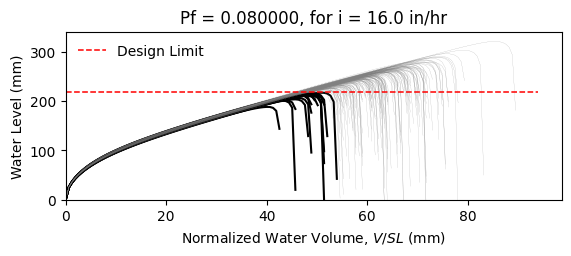

Values plotted in this chart, from the file beside it:
W10X17, L = 360.0 in, slope = 0.020833333333333332 in/in, dead load = 6.944444444444444e-05 kip/in…
zwlim AISC Appendix 2, zwlim DAMP, zwlim Proposed for ASCE 7, zwlim Neglect Ponding, dhnom Denver, dhnom New York, dhnom New Orleans, dh Denver, dh New York, dh New Orleans, dmax
7.884, 6.782, 7.033, 9.579, 1.381, 1.381, 1.381, 3.212, 3.212, 3.212, 10.25, Safe, 
7.884, 6.782, 7.033, 9.579, 1.381, 1.381, 1.381, 3.212, 3.212, 3.212, 9.2, Safe, 
7.884, 6.782, 7.033, 9.579, 1.381, 1.381, 1.381, 3.212, 3.212, 3.212, 9.052, Safe, 
7.884, 6.782, 7.033, 9.579, 1.381, 1.381, 1.381, 3.212, 3.212, 3.212, 10.5, Safe, 
7.884, 6.782, 7.033, 9.579, 1.381, 1.381, 1.381, 3.212, 3.212, 3.212, 8.544, Fail, 
7.884, 6.782, 7.033, 9.579, 1.381, 1.381, 1.381, 3.212, 3.212, 3.212, 12.65, Safe, 
7.884, 6.782, 7.033, 9.579, 1.381, 1.381, 1.381, 3.212, 3.212, 3.212, 9.686, Safe, 
7.884, 6.782, 7.033, 9.579, 1.381, 1.381, 1.381, 3.212, 3.212, 3.212, 8.863, Safe, 
7.884, 6.782, 7.033, 9.579, 1.381, 1.381, 1.381, 3.212, 3.212, 3.212, 10.15, Safe, 
7.884, 6.782, 7.033, 9.579, 1.381, 1.381, 1.381, 3.212, 3.212, 3.212, 9.529, Safe, 
7.884, 6.782, 7.033, 9.579, 1.381, 1.381, 1.381, 3.212, 3.212, 3.212, 8.318, Fail, 
7.884, 6.782, 7.033, 9.579, 1.381, 1.381, 1.381, 3.212, 3.212, 3.212, 8.125, Fail, 
7.884, 6.782, 7.033, 9.579, 1.381, 1.381, 1.381, 3.212, 3.212, 3.212, 10.42, Safe, 
7.884, 6.782, 7.033, 9.579, 1.381, 1.381, 1.381, 3.212, 3.212, 3.212, 9.07, Safe, 
7.884, 6.782, 7.033, 9.579, 1.381, 1.381, 1.381, 3.212, 3.212, 3.212, 10.3, Safe, 
7.884, 6.782, 7.033, 9.579, 1.381, 1.381, 1.381, 3.212, 3.212, 3.212, 9.521, Safe, 
7.884, 6.782, 7.033, 9.579, 1.381, 1.381, 1.381, 3.212, 3.212, 3.212, 9.818, Safe, 
7.884, 6.782, 7.033, 9.579, 1.381, 1.381, 1.381, 3.212, 3.212, 3.212, 10.77, Safe, 
7.884, 6.782, 7.033, 9.579, 1.381, 1.381, 1.381, 3.212, 3.212, 3.212, 8.919, Safe, 
7.884, 6.782, 7.033, 9.579, 1.381, 1.381, 1.381, 3.212, 3.212, 3.212, 9.446, Safe, 
7.884, 6.782, 7.033, 9.579, 1.381, 1.381, 1.381, 3.212, 3.212, 3.212, 8.758, Safe, 
7.884, 6.782, 7.033, 9.579, 1.381, 1.381, 1.381, 3.212, 3.212, 3.212, 10.32, Safe, 
7.884, 6.782, 7.033, 9.579, 1.381, 1.381, 1.381, 3.212, 3.212, 3.212, 10.32, Safe, 
7.884, 6.782, 7.033, 9.579, 1.381, 1.381, 1.381, 3.212, 3.212, 3.212, 9.646, Safe, 
7.884, 6.782, 7.033, 9.579, 1.381, 1.381, 1.381, 3.212, 3.212, 3.212, 9.387, Safe, 
7.884, 6.782, 7.033, 9.579, 1.381, 1.381, 1.381, 3.212, 3.212, 3.212, 8.34, Fail, 
7.884, 6.782, 7.033, 9.579, 1.381, 1.381, 1.381, 3.212, 3.212, 3.212, 10.19, Safe, 
7.884, 6.782, 7.033, 9.579, 1.381, 1.381, 1.381, 3.212, 3.212, 3.212, 9.719, Safe, 
7.884, 6.782, 7.033, 9.579, 1.381, 1.381, 1.381, 3.212, 3.212, 3.212, 8.972, Safe, 
7.884, 6.782, 7.033, 9.579, 1.381, 1.381, 1.381, 3.212, 3.212, 3.212, 10.86, Safe, 
7.884, 6.782, 7.033, 9.579, 1.381, 1.381, 1.381, 3.212, 3.212, 3.212, 10.07, Safe, 
7.884, 6.782, 7.033, 9.579, 1.381, 1.381, 1.381, 3.212, 3.212, 3.212, 10.01, Safe, 
7.884, 6.782, 7.033, 9.579, 1.381, 1.381, 1.381, 3.212, 3.212, 3.212, 9.166, Safe, 
7.884, 6.782, 7.033, 9.579, 1.381, 1.381, 1.381, 3.212, 3.212, 3.212, 10.77, Safe, 
7.884, 6.782, 7.033, 9.579, 1.381, 1.381, 1.381, 3.212, 3.212, 3.212, 10.24, Safe, 
7.884, 6.782, 7.033, 9.579, 1.381, 1.381, 1.381, 3.212, 3.212, 3.212, 8.911, Safe, 
7.884, 6.782, 7.033, 9.579, 1.381, 1.381, 1.381, 3.212, 3.212, 3.212, 9.822, Safe, 
7.884, 6.782, 7.033, 9.579, 1.381, 1.381, 1.381, 3.212, 3.212, 3.212, 10.19, Safe, 
7.884, 6.782, 7.033, 9.579, 1.381, 1.381, 1.381, 3.212, 3.212, 3.212, 10.62, Safe, 
7.884, 6.782, 7.033, 9.579, 1.381, 1.381, 1.381, 3.212, 3.212, 3.212, 8.413, Fail, 
7.884, 6.782, 7.033, 9.579, 1.381, 1.381, 1.381, 3.212, 3.212, 3.212, 10.98, Safe, 
7.884, 6.782, 7.033, 9.579, 1.381, 1.381, 1.381, 3.212, 3.212, 3.212, 9.288, Safe, 
7.884, 6.782, 7.033, 9.579, 1.381, 1.381, 1.381, 3.212, 3.212, 3.212, 9.484, Safe, 
7.884, 6.782, 7.033, 9.579, 1.381, 1.381, 1.381, 3.212, 3.212, 3.212, 9.549, Safe, 
7.884, 6.782, 7.033, 9.579, 1.381, 1.381, 1.381, 3.212, 3.212, 3.212, 10.56, Safe, 
7.884, 6.782, 7.033, 9.579, 1.381, 1.381, 1.381, 3.212, 3.212, 3.212, 8.512, Fail, 
7.884, 6.782, 7.033, 9.579, 1.381, 1.381, 1.381, 3.212, 3.212, 3.212, 9.8, Safe, 
7.884, 6.782, 7.033, 9.579, 1.381, 1.381, 1.381, 3.212, 3.212, 3.212, 8.994, Safe, 
7.884, 6.782, 7.033, 9.579, 1.381, 1.381, 1.381, 3.212, 3.212, 3.212, 9.755, Safe, 
7.884, 6.782, 7.033, 9.579, 1.381, 1.381, 1.381, 3.212, 3.212, 3.212, 8.93, Safe, 
7.884, 6.782, 7.033, 9.579, 1.381, 1.381, 1.381, 3.212, 3.212, 3.212, 10.28, Safe, 
7.884, 6.782, 7.033, 9.579, 1.381, 1.381, 1.381, 3.212, 3.212, 3.212, 7.948, Fail, 
7.884, 6.782, 7.033, 9.579, 1.381, 1.381, 1.381, 3.212, 3.212, 3.212, 9.839, Safe, 
7.884, 6.782, 7.033, 9.579, 1.381, 1.381, 1.381, 3.212, 3.212, 3.212, 9.162, Safe, 
7.884, 6.782, 7.033, 9.579, 1.381, 1.381, 1.381, 3.212, 3.212, 3.212, 11.03, Safe, 
7.884, 6.782, 7.033, 9.579, 1.381, 1.381, 1.381, 3.212, 3.212, 3.212, 8.892, Safe, 
7.884, 6.782, 7.033, 9.579, 1.381, 1.381, 1.381, 3.212, 3.212, 3.212, 9.515, Safe, 
7.884, 6.782, 7.033, 9.579, 1.381, 1.381, 1.381, 3.212, 3.212, 3.212, 8.98, Safe, 
7.884, 6.782, 7.033, 9.579, 1.381, 1.381, 1.381, 3.212, 3.212, 3.212, 8.466, Fail, 
... 142 more rows
